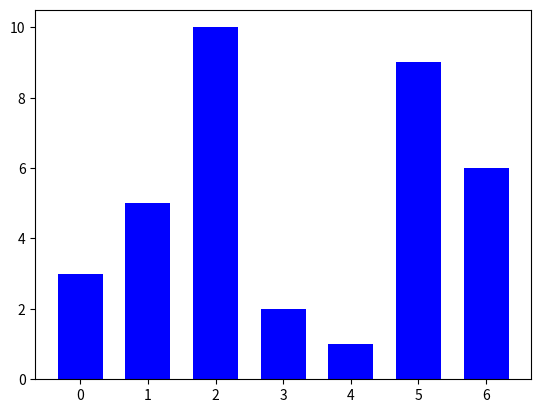

Write Python code to recreate this figure.
import matplotlib.pyplot as plt
from pylab import *
from matplotlib.backends.backend_agg import FigureCanvasAgg
from  matplotlib.figure import Figure
import numpy as np

# [redacted]
# plt.plot(np.random.randint(20, size=100)) #1 vector 1d, co 100 gia tri < 20
# plt.show()

#scatter plot- do thi kieu roi rac
# x = np.random.randn(300)
# y = np.random.randn(300)
# # plt.plot(x,y,"ob")
# plt.scatter(x,y)
# plt.show()

#bar chart
y = [3,5,10,2,1,9,6]
N = len(y)
x = range(N)
width = 1/1.5
plt.bar(x,y,width,color = "blue")
plt.show()

